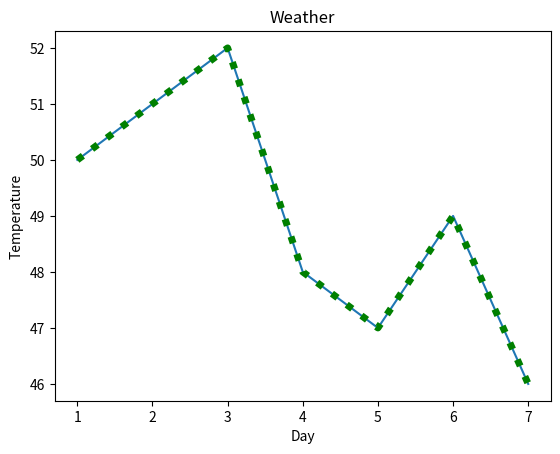

Generate this figure with matplotlib:
import matplotlib.pyplot as plt
%matplotlib inline

x=[1,2,3,4,5,6,7]
y=[50,51,52,48,47,49,46]

plt.plot(x,y)

plt.xlabel('Day')
plt.ylabel('Temperature')
plt.title('Weather')
plt.plot(x,y, color='green', linewidth=5, linestyle='dotted')